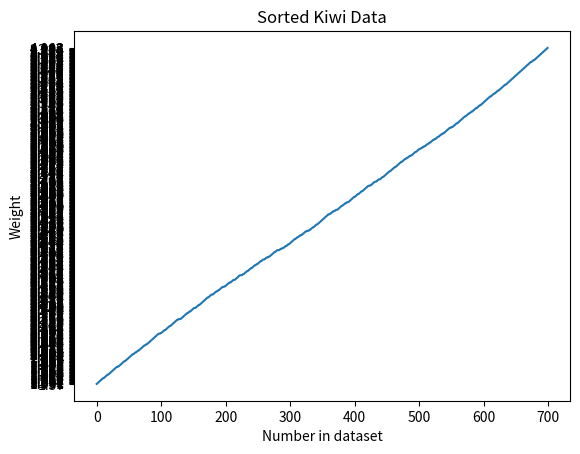

The script that saved this image:
import time
import math
import matplotlib.pyplot as pllt

lift = "2.049,2.398,2.009,1.809,2.894,2.054,2.927,2.848,2.246,1.971,2.432,2.739,2.256,3.167,2.289,2.462,2.044,1.951,2.455,3.719,2.586,1.644,2.994,2.5,2.331,2.21,3.101,2.204,2.289,2.633,2.675,2.47,2.253,1.67,3.142,2.799,2.686,2.159,3.101,2.457,2.542,2.758,2.933,2.299,2.563,3.017,2.908,3.116,2.505,2.125,2.33,2.141,3.138,2.297,2.713,2.662,3.668,3.453,2.48,2.612,3.445,2.302,2.461,2.168,3.397,2.371,2.835,1.824,2.691,2.506,2.853,2.794,2.572,3.471,2.026,2.896,3.222,2.454,1.905,2.322,2.411,1.679,2.817,2.549,2.206,2.418,2.914,3.822,3.27,2.258,3.294,2.745,2.643,3.313,2.057,2.393,2.389,2.377,2.102,3.26,2.135,2.929,2.387,2.787,2.367,1.959,2.414,3.436,2.172,3.033,2.085,2.213,2.834,1.61,2.89,2.612,2.702,3.128,2.536,2.702,2.239,2.186,2.363,2.922,2.01,3.096,2.923,2.003,2.159,2.922,1.604,2.548,2.532,2.438,2.187,3.714,3.503,1.878,2.317,2.952,2.884,2.2,2.878,2.567,3.556,3.484,2.249,2.747,2.424,1.882,2.884,3.176,2.673,1.825,2.341,2.328,2.162,2.74,2.205,2.516,3.02,2.663,2.623,2.222,2.405,2.402,3.026,2.333,2.147,2.734,3.194,2.512,1.96,2.482,2.004,2.281,3.084,2.157,2.175,1.862,2.552,2.253,2.991,2.795,1.947,2.695,2.693,1.663,2.573,2.414,1.834,3.128,1.652,2.5,2.271,3.012,3.674,2.018,2.959,2.44,2.993,2.694,2.099,2.641,3.237,3.387,2.585,3.595,1.826,3.143,2.717,2.239,3.21,1.591,2.13,3.007,2.418,3.074,2.117,2.274,2.021,3.021,2.773,2.188,1.95,2.321,2.567,2.029,3.322,2.88,3.218,2.086,2.157,2.369,3.232,3.458,2.087,2.488,2.485,2.338,2.246,2.045,2.615,2.767,2.722,2.89,2.431,2.396,3.022,2.716,1.886,1.965,2.844,3.06,2.399,2.612,1.831,2.414,2.721,3.183,2.384,4.143,2.837,3.452,2.203,1.921,2.952,3.504,2.389,2.371,2.193,3.102,3.522,2.526,2.753,2.198,2.079,3.58,2.364,1.88,3.05,2.429,2.006,2.889,2.274,2.081,2.449,2.573,2.339,3.155,3.578,2.687,2.816,3.226,2.182,3.111,2.638,1.957,2.403,2.681,2.732,2.899,2.39,3.353,3.239,1.93,2.748,3.291,2.256,2.044,3.454,3.105,2.204,2.841,2.041,2.276,2.912,3.139,2.475,2.604,2.395,2.313,2.271,2.749,2.461,2.093,3.249,3.749,2.874,2.687,2.846,3.283,2.749,3.677,2.35,2.009,2.244,2.388,2.285,3.381,2.429,2.603,2.312,3.002,3.518,3.079,2.301,2.653,2.834,2.723,2.904,2.842,2.033,1.916,2.259,3.45,1.689,2.621,2.15,2.372,2.958,2.81,2.981,2.508,2.53,2.924,1.675,3.249,3.773,2.133,2.486,3.063,2.486,4.008,2,2.497,1.921,2.353,1.987,2.339,2.735,2.225,3.127,2.353,2.817,2.384,2.195,1.822,2.264,3.491,2.705,2.455,2.579,1.796,2.469,2.691,3.522,3.294,2.384,2.465,3.119,3.213,3.591,2.404,2.857,2.014,3.163,3.573,2.662,2.008,2.22,1.836,2.287,2.841,3.309,2.257,3.156,2.596,2.772,2.647,2.441,2.59,3.314,2.186,2.898,2.751,2.992,2.905,2.426,3.332,2.548,2.502,2.915,3.134,3.386,2.874,2.716,2.349,2.251,2.148,2.337,2.796,3.35,2.869,2.229,2.165,1.928,2.535,2.421,2.905,2.517,3.206,2.246,2.563,2.659,3.115,2.549,2.243,3.94,2.878,2.266,2.471,3.267,3.391,2.232,2.65,2.245,3.306,2.674,2.059,2.435,2.064,2.124,2.54,2.768,1.959,3.392,3.089,3.497,2.014,2.065,3.854,2.993,2.133,3.446,2.631,3.274,2.929,2.101,2.368,2.292,2.254,3.481,1.916,2.541,2.994,2.45,3.656,2.294,3.29,3.142,2.028,2.191,2.173,2.871,2.522,2.221,2.629,2.665,2.017,1.718,2.16,2.708,2.62,2.559,2.312,3.136,2.103,3.504,2.096,2.757,2.557,2.768,2.095,2.303,2.298,3.374,2.602,2.909,2.936,2.291,2.696,2.468,3.186,1.758,3.311,2.417,2.004,2.142,2.587,2.073,2.39,2.699,3.335,2.716,2.528,2.19,2.96,2.201,2.421,1.948,1.979,2.435,1.97,2.797,2.538,2.868,2.849,3.045,2.755,3.317,3.005,3.347,2.511,2.975,3.187,3.416,2.195,2.159,2.331,2.361,2.195,2.687,2.29,2.66,2.405,2.842,2.982,2.155,1.689,2.016,3.226,2.312,3.046,2.425,2.863,2.468,2.915,2.702,3.417,2.24,2.469,2.29,2.216,2.806,2.41,2.122,3.206,2.109,3.234,3.16,3.074,2.363,2.093,2.488,2.857,3.147,2.084,2.992,2.304,3.111,2.604,2.312,2.486,3.029,2.958,2.093,2.986,1.999,2.34,2.508,3.185,2.596,2.092,2.598,2.176,2.501,1.923,3.298,2.898,2.485,2.171,2.297,2.159,2.177,2.317,2.076,2.271,1.984,2.25,2.61,3.266,2.152,2.544,3.448,2.967,2.237,3.272,2.46,2.282,2.103,1.884,2.94,2.654,2.797,2.022,3.02,2.247,1.57,2.573,2.72,2.151,2.095,2.033,2.494,3.114,2.661,2.05,3.413,2.489,1.824,2.722,2.79,2.335,2.179,3.07,2.297,2.68,2.638,2.784,2.653,2.625,2.177,2.575,3.937,1.996,2.444,3.519,2.424,2.818,2.011,2.393,2.156,3.19,2.436,2.309,2.414,2.49,2.953,3.695"
toaster = [0, 3, 5, 7, 3, 1, 2, 4, 0, 8, 9, 5, 6]

def bubble_sort(array):
    changed = True
    while (changed):
        changed = False
        for i in range(0, len(array) - 1):
            if (array[i] > array[i + 1]):
                temp = array[i + 1]
                array[i + 1] = array[i]
                array[i] = temp
                changed = True

    return array

def better_bubble_sort(array):
    changed = True
    j = 0
    while (changed and j < len(array)):
        changed = False
        for i in range(0, len(array) - 1 - j):
            if (array[i] > array[i + 1]):
                temp = array[i + 1]
                array[i + 1] = array[i]
                array[i] = temp
                changed = True
        j += 1

    return array

def selection_sort(array):
    length = len(array)
    for i in range(0, length):
        smallestI = i
        for j in range(i, length):
            if (array[j] < array[smallestI]):
                smallestI = j
        if (smallestI != i):
            temp = array[smallestI]
            array[smallestI] = array[i]
            array[i] = temp
    return array

def better_selection_sort(array):
    length = len(array)
    for i in range(0, length):
        smallestI = i
        largestI = length - 1 - i
        if (largestI < smallestI):
            break
        for j in range(i, length - 1 - i):
            if (array[j] < array[smallestI]):
                smallestI = j
            if (array[largestI] < array[j]):
                largestI = j
        if (smallestI != i):
            temp = array[smallestI]
            array[smallestI] = array[i]
            array[i] = temp
        if (largestI != length - 1 - i and largestI != i):
            temp = array[largestI]
            array[largestI] = array[length - 1 - i]
            array[length - 1 - i] = temp
    return array

def merge_sort(array):
    length = len(array)
    if (len(array) <= 1):
        return array

    middle = math.floor(length / 2)
    left_sorted = merge_sort(array[:middle])
    right_sorted = merge_sort(array[middle:])
    
    result = []
    while (len(left_sorted) > 0 and len(right_sorted)):
        if (left_sorted[0] < right_sorted[0]):
            result.append(left_sorted.pop(0))
        else:
            result.append(right_sorted.pop(0))

    for i in range(0, len(left_sorted)):
        result.append(left_sorted.pop(0))
    for i in range(0, len(right_sorted)):
        result.append(right_sorted.pop(0))

    return result


def test_algorithm(func, data_string):
    data_set = data_string.split(",")
    start_time = time.time()
    func(data_set)
    end_time = time.time()
    return (end_time - start_time)

print("BUBBLE SORT:         " + str(test_algorithm(bubble_sort, lift)))
print("BUBBLE SORT (O):     " + str(test_algorithm(better_bubble_sort, lift)))
print("SELECTION SORT:      " + str(test_algorithm(selection_sort, lift)))
print("SELECTION SORT (O):  " + str(test_algorithm(better_selection_sort, lift)))
print("MERGE SORT:          " + str(test_algorithm(merge_sort, ((lift + ",") * 0) + lift)))

print("\nDisplaying Graph...")

pllt.title("Sorted Kiwi Data")
pllt.xlabel("Number in dataset")
pllt.ylabel("Weight")
pllt.plot(merge_sort(lift.split(",")), label=("Weight"))
pllt.show()